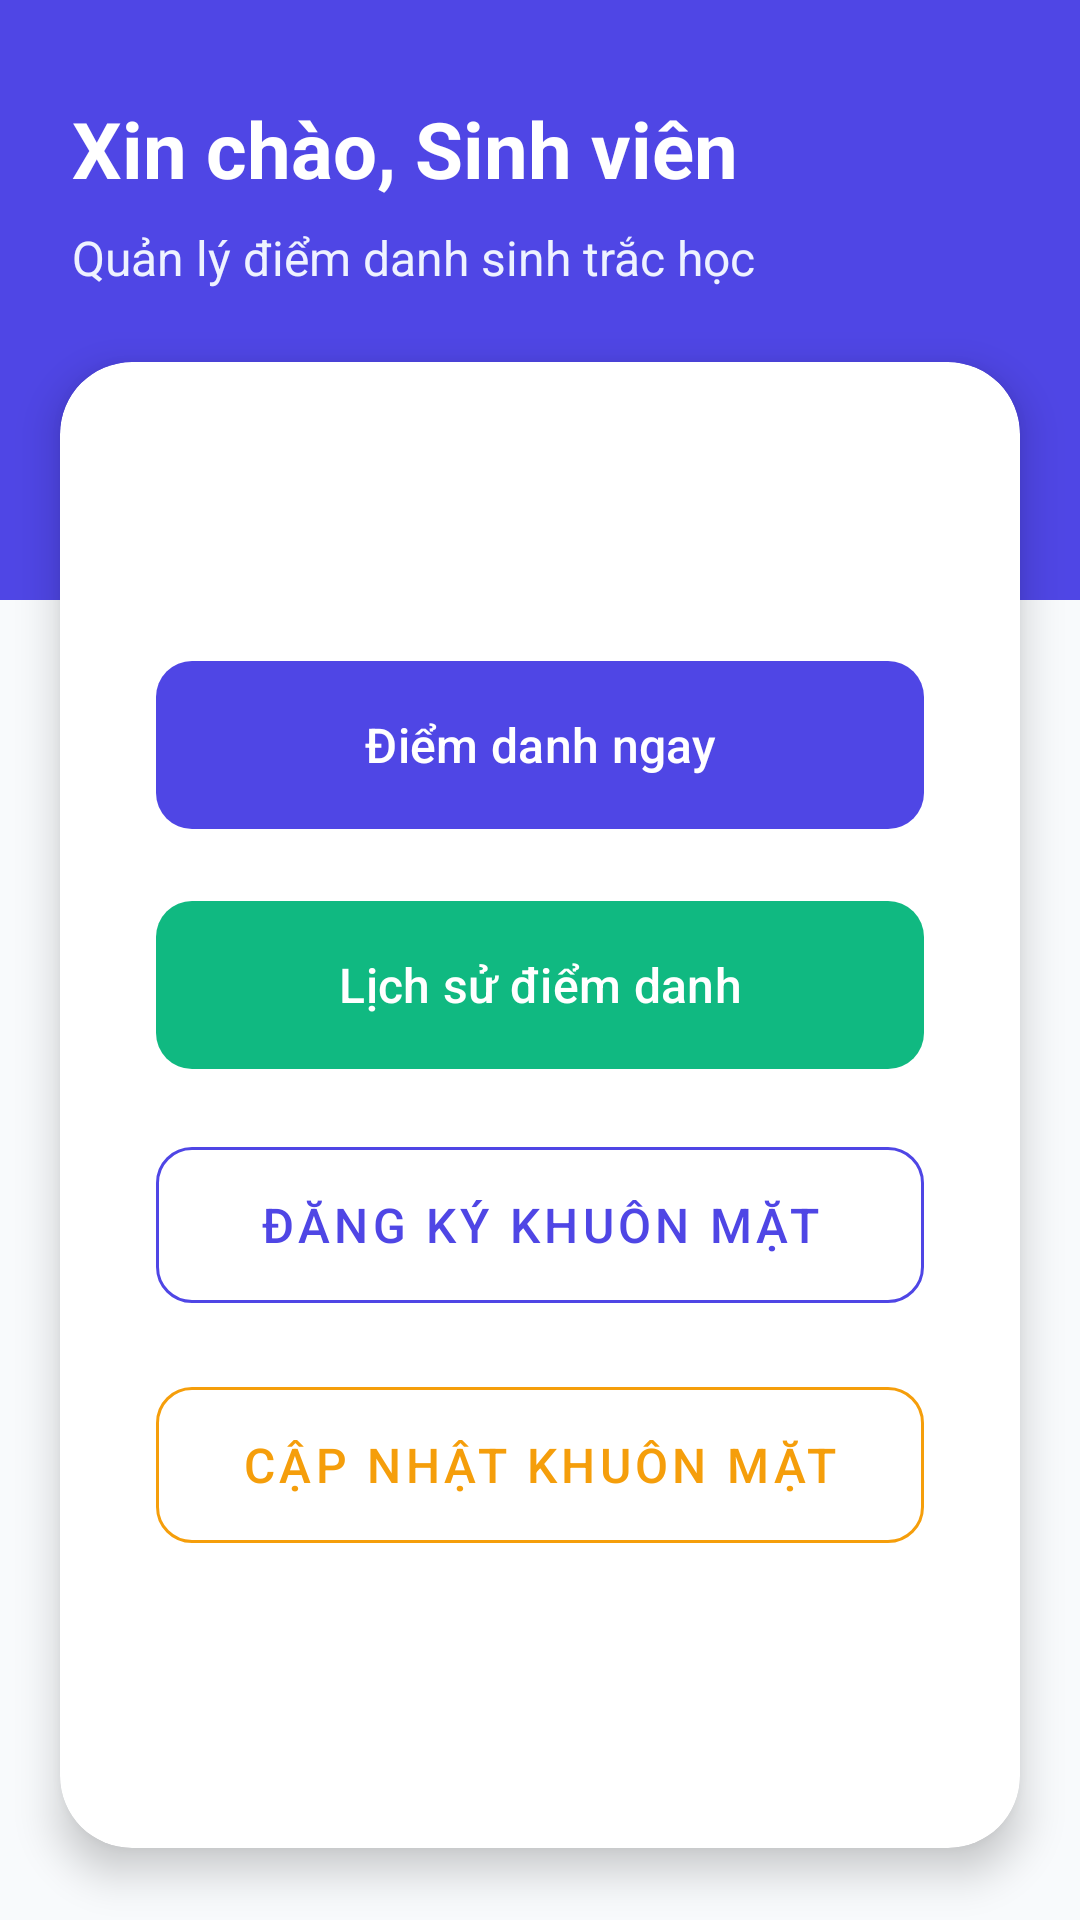

The Android layout XML behind this screen, and the referenced resources:
<!-- AndroidManifest.xml: application theme Theme.CDTN -->
<!-- res/layout/fragment_home.xml -->
<?xml version="1.0" encoding="utf-8"?>
<androidx.constraintlayout.widget.ConstraintLayout
    xmlns:android="http://schemas.android.com/apk/res/android"
    xmlns:app="http://schemas.android.com/apk/res-auto"
    android:layout_width="match_parent"
    android:layout_height="match_parent"
    android:background="@color/background">

    
    <View
        android:id="@+id/headerBg"
        android:layout_width="match_parent"
        android:layout_height="200dp"
        android:background="@color/primary"
        app:layout_constraintTop_toTopOf="parent" />

    
    <TextView
        android:id="@+id/tvTitle"
        android:layout_width="wrap_content"
        android:layout_height="wrap_content"
        android:text="Xin chào, Sinh viên"
        android:textColor="@color/white"
        android:textSize="26sp"
        android:textStyle="bold"
        android:layout_marginTop="32dp"
        android:layout_marginStart="24dp"
        app:layout_constraintStart_toStartOf="parent"
        app:layout_constraintTop_toTopOf="parent" />

    <TextView
        android:id="@+id/tvSubtitle"
        android:layout_width="wrap_content"
        android:layout_height="wrap_content"
        android:text="Quản lý điểm danh sinh trắc học"
        android:textColor="@color/primary_light"
        android:textSize="16sp"
        android:layout_marginTop="8dp"
        android:layout_marginStart="24dp"
        app:layout_constraintStart_toStartOf="parent"
        app:layout_constraintTop_toBottomOf="@id/tvTitle" />

    
    <androidx.cardview.widget.CardView
        android:layout_width="match_parent"
        android:layout_height="0dp"
        android:layout_marginTop="24dp"
        android:layout_marginHorizontal="20dp"
        android:layout_marginBottom="24dp"
        app:cardCornerRadius="24dp"
        app:cardElevation="8dp"
        app:layout_constraintTop_toBottomOf="@id/tvSubtitle"
        app:layout_constraintBottom_toBottomOf="parent">

        <androidx.constraintlayout.widget.ConstraintLayout
            android:layout_width="match_parent"
            android:layout_height="match_parent">

            <LinearLayout
                android:layout_width="match_parent"
                android:layout_height="match_parent"
                android:orientation="vertical"
                android:padding="32dp"
                android:gravity="center_vertical"
                app:layout_constraintTop_toTopOf="parent"
                app:layout_constraintBottom_toBottomOf="parent">

                <com.google.android.material.button.MaterialButton
                    android:id="@+id/btnAttendance"
                    android:layout_width="match_parent"
                    android:layout_height="64dp"
                    android:text="Điểm danh ngay"
                    android:textSize="16sp"
                    app:cornerRadius="12dp"
                    app:backgroundTint="@color/primary" />

                <com.google.android.material.button.MaterialButton
                    android:id="@+id/btnHistory"
                    android:layout_width="match_parent"
                    android:layout_height="64dp"
                    android:layout_marginTop="16dp"
                    android:text="Lịch sử điểm danh"
                    android:textSize="16sp"
                    app:cornerRadius="12dp"
                    app:backgroundTint="@color/success" />

                <com.google.android.material.button.MaterialButton
                    android:id="@+id/btnRegisterFace"
                    android:layout_width="match_parent"
                    android:layout_height="64dp"
                    android:layout_marginTop="16dp"
                    android:text="Đăng ký khuôn mặt"
                    android:textColor="@color/primary"
                    android:textSize="16sp"
                    app:cornerRadius="12dp"
                    style="@style/Widget.MaterialComponents.Button.OutlinedButton"
                    app:strokeColor="@color/primary" />

                <com.google.android.material.button.MaterialButton
                    android:id="@+id/btnUpdateFace"
                    android:layout_width="match_parent"
                    android:layout_height="64dp"
                    android:layout_marginTop="16dp"
                    android:text="Cập nhật khuôn mặt"
                    android:textColor="@color/warning"
                    android:textSize="16sp"
                    app:cornerRadius="12dp"
                    style="@style/Widget.MaterialComponents.Button.OutlinedButton"
                    app:strokeColor="@color/warning" />

            </LinearLayout>
        </androidx.constraintlayout.widget.ConstraintLayout>
    </androidx.cardview.widget.CardView>

</androidx.constraintlayout.widget.ConstraintLayout>
<!-- resources referenced by this layout -->
<resources>
  <color name="background">#F8FAFC</color>
  <color name="primary">#4F46E5</color>
  <color name="primary_light">#EEF2FF</color>
  <color name="success">#10B981</color>
  <color name="warning">#F59E0B</color>
  <color name="white">#FFFFFFFF</color>
  <style name="Theme.CDTN" parent="Base.Theme.CDTN" />
  <style name="Base.Theme.CDTN" parent="Theme.Material3.DayNight.NoActionBar">
          
          
      </style>
</resources>
